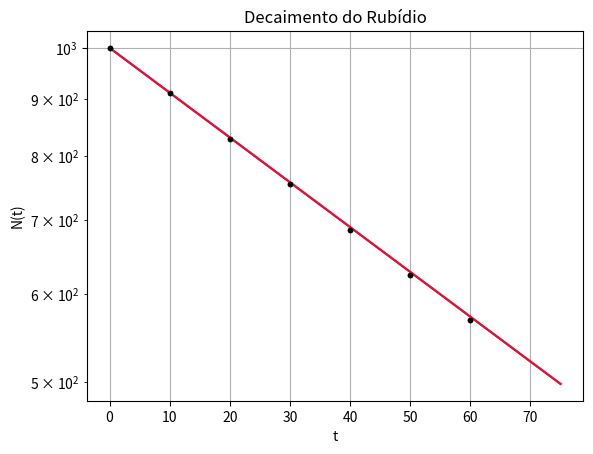

Here is the Python script that generated this plot:
"""
Método de Euler Implícito.
- No método anterior encontramos o valor de x(n+1) utilizando o valor encontrado anteriormente ( x(n) ),
neste método agora encontraremos o x(n+1) a partir de f(t(n+1), x(n+1)), valor este que não foi encontrado,
por isso o método é IMPLÍCITO.

x(n+1) = xn + f( t(n+1), x(n+1) ) * h

• Ponto Favorável do Método:
    - A partir do mesmo valor de passo, delta_t = h, ele dará um valor da solução melhor do que Euler Explícito.

• Ponto Desfavorável do Método:
    - Por ser Implícito, não temos o termo x(n+1) isolado do lado esquerdo.
    - Dependendo da função f(x) (função seno, exponencial, tangente...) funções *i*transcendentais, pode ser que
      não tenha solução analítica. Esta equação pode ser calculada analiticamente ou, em casos mais complicados,
      numericamente através de um algoritmo de Newton-Raphson, por exemplo.
 *i*  Uma função transcendente (em inglês: transcendental) é uma função a qual não satisfaz uma equação polinomial
cujos coeficientes são eles próprios polinomiais. Em outras palavras, uma função é dita transcendente quando ela
não pode ser expressa por uma combinação finita de operações algébricas.
"""


"""
Exemplo:
Calcular o decaimento radiotivo dNu/dT = -Nu*t.
• Pseudocódigo 1;
    - Declarar as variáveis; Ni, N0, delta_t
    - Mudar variáveis; N = Ni, t = t0 = 0, delta_t = h
    - Fazer o cálculo.
    - Guardar os resultados.
• Pseudocódigo 2; Inicialização.
    - Dar valor às variáveis; N0 = 1000, tau = 0.1, h = 0.1
    - Colocar o tempo inicial t(0).
    - Colocar número de passos.
    
• Pseudocódigo 3; Calculando.
    - Para cado passo i (começando de i = 0), calcule Nu e t no passo i+1;
        - Nu(ti+1) = Nu(ti) - (Nu(ti)/tau)dt [Utilizar método de Euler]
        - ti+1 = ti + delta_t
        - Repita para n-1 passos
"""

"""
Exercício: Decaimento do Rubídio(Rb**82)
OBS: Os passos abaixo estão listando o Método Explícito.
dN/dt = - alfa * N
1 - Use;
        
        delta_N = - alfa * delta_t * N(t)
        delta_N = N(t + delta_t) - N(t) = - alfa * delta_t * N(t)
        N(t + delta_N) = (1 - alfa * delta_t) * N(t)
        
com delta_t = 1s, alfa = 9,24 * 10 ** -3 segundos...
...mostre que uma amostra de Rubídio terá sua radioatividade reduzida à metade depois de decorridos 75 s.
OBS 2: Refazer porém utilizando o método Implícito.
"""

import numpy as np
import matplotlib.pyplot as plt


def decaimento(n, t, N0 = 1000, alfa = 9.24e-3):

    metade = [N0]

    delta_t = np.linspace(0, t, num =n + 1)

    for i in range(0,n):
        N = N0 - alfa * N0 * (delta_t[i + 1] - delta_t[i])
        N0 = N
        metade.append(N)

    return metade

#decaimento(100,75)

"""
2 - Construa um gráfico com delta_t = 1 e N(0) = 1000 de N(t) em função do tempo.
Assinale no gráfico os valores obtidos a cada 10s.
"""

y = decaimento(74, 75)
x = np.linspace(0, 75, num =75)

pontos_x = []
pontos_y = []
for i in range(0,70,10):
    pontos_x.append(i)
    pontos_y.append(y[i])

plt.plot(x, y, color ='crimson')
plt.plot(pontos_x, pontos_y, color = 'black', marker = '.', linewidth=0)
plt.title('Decaimento do Rubídio')
plt.xlabel('t')
plt.ylabel('N(t)')
plt.grid(True)
plt.show()

"""
3 - Repita o gráfico com escala logarítmica na vertical.
"""

plt.plot(x, y, color ='crimson')
plt.plot(pontos_x, pontos_y, color = 'black', marker = '.', linewidth=0)
plt.title('Decaimento do Rubídio')
plt.xlabel('t')
plt.ylabel('N(t)')
plt.yscale('log')
plt.show()

"""
4 - Meça o coeficiente ângular da reta no caso anterior e compare com "alfa" do Rb.
"""